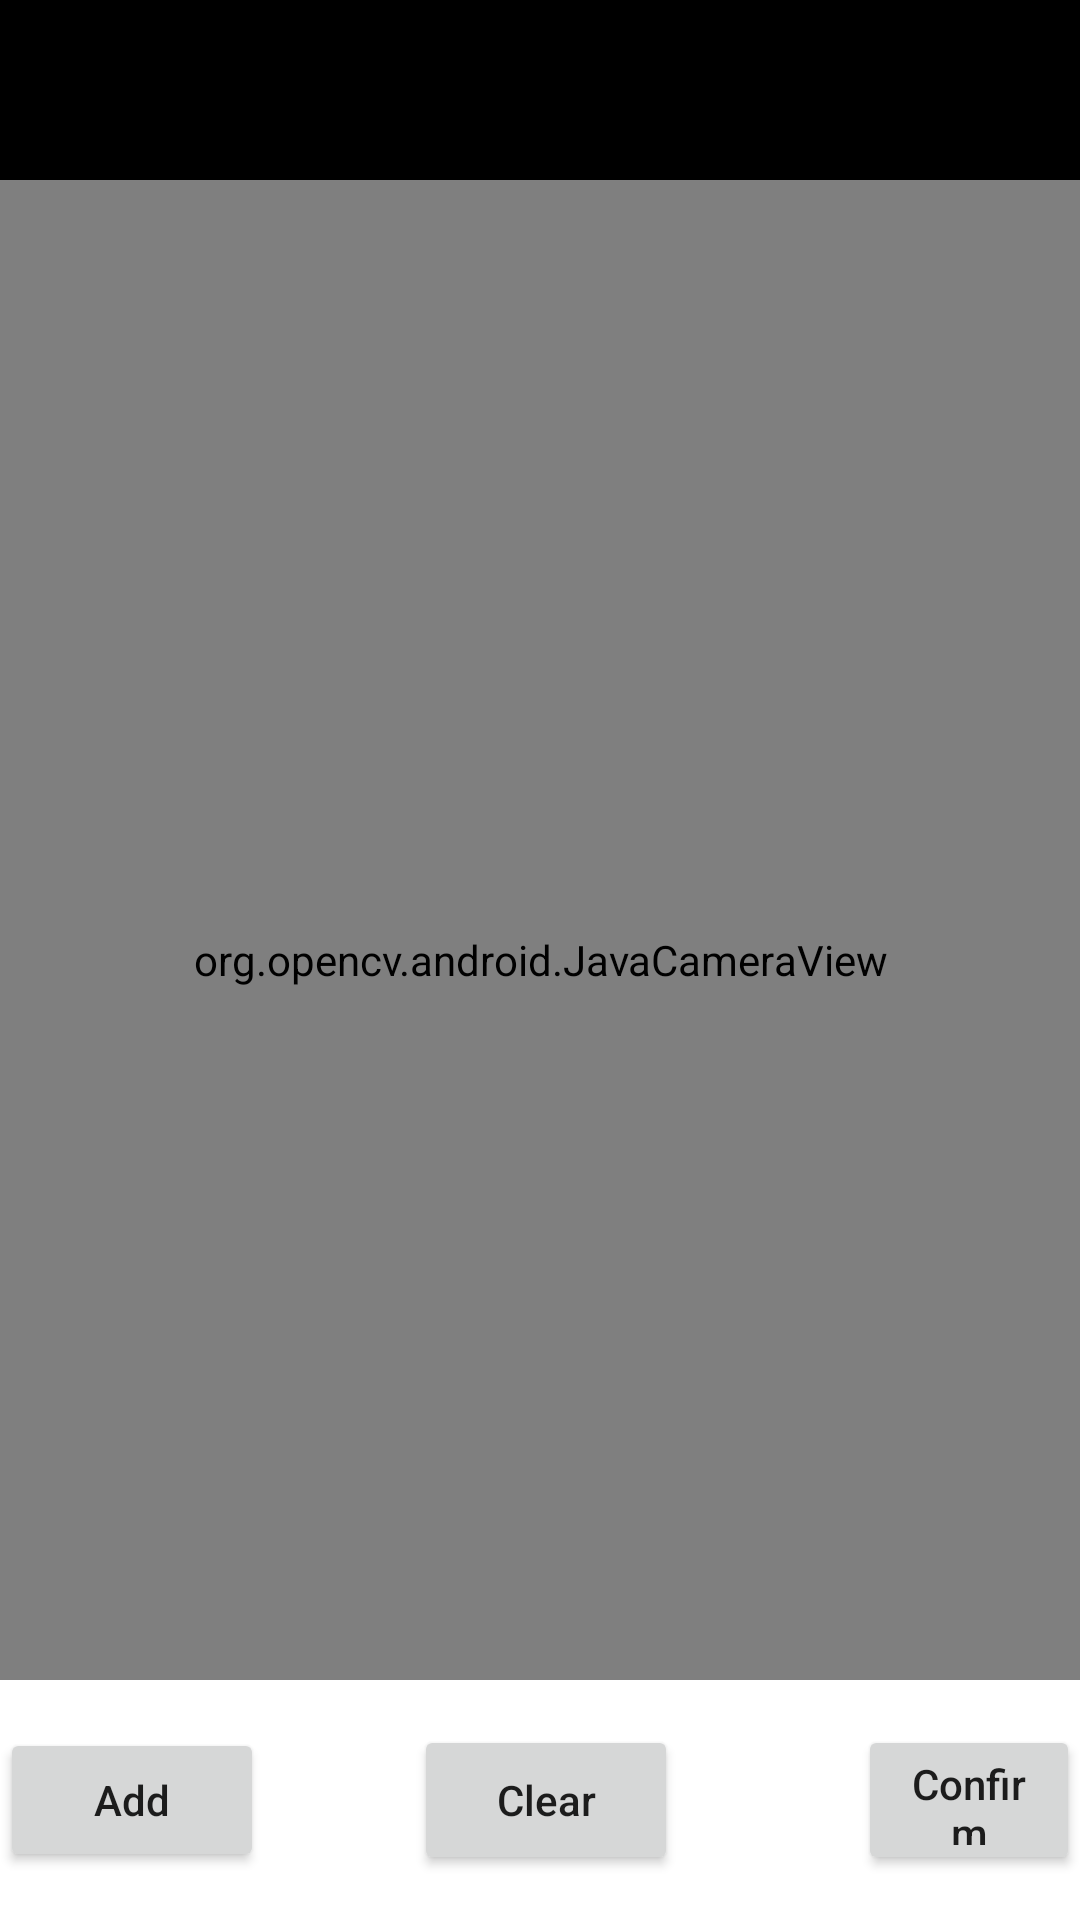

Layout XML and referenced resources for this Android screen:
<!-- AndroidManifest.xml: application theme Theme.ImagePro -->
<!-- res/layout/activity_combine_letters.xml -->
<?xml version="1.0" encoding="utf-8"?>
<FrameLayout
    xmlns:android="http://schemas.android.com/apk/res/android"
    android:layout_width="match_parent"
    android:layout_height="match_parent">

    <org.opencv.android.JavaCameraView
        android:layout_width="match_parent"
        android:layout_height="match_parent"
        android:id="@+id/frame_Surface"/>


    <LinearLayout
        android:layout_width="match_parent"
        android:layout_height="60dp"
        android:background="@color/black"
        android:orientation="horizontal"
        android:id="@+id/top_linear_layout"
        android:gravity="center">
        <EditText
            android:id="@+id/change_text"
            android:layout_width="wrap_content"
            android:layout_height="wrap_content"
            android:text=""
            android:textColor="@color/white"
            android:textSize="25dp"/>


    </LinearLayout>
    <LinearLayout
        android:layout_width="match_parent"
        android:layout_height="80dp"
        android:background="@color/white"
        android:layout_gravity="bottom"
        android:gravity="center"
        android:id="@+id/bottom_linear_layout"
        android:orientation="horizontal">

        <Button
            android:id="@+id/add_btn"
            android:layout_width="wrap_content"
            android:layout_height="wrap_content"
            android:layout_marginRight="50dp"
            android:text="@string/Add"
            android:textAllCaps="false" />
        <Button
            android:layout_width="wrap_content"
            android:layout_height="50dp"
            android:id="@+id/clear_btn"
            android:text="@string/Clear"
            android:textAllCaps="false"
            android:layout_marginRight="60dp"

            />
        <Button
            android:layout_width="wrap_content"
            android:layout_height="50dp"
            android:id="@+id/Confirm"
            android:text="@string/confirm"
            android:textAllCaps="false"
            />


    </LinearLayout>



</FrameLayout>
<!-- resources referenced by this layout -->
<resources>
  <string name="Add">Add</string>
  <string name="Clear">Clear</string>
  <string name="confirm">Confirm</string>
  <style name="Theme.ImagePro" parent="Theme.MaterialComponents.Light.DarkActionBar">
          
          <item name="colorPrimary">@color/purple_500</item>
          <item name="colorPrimaryVariant">@color/purple_700</item>
          <item name="colorOnPrimary">@color/white</item>
          
          <item name="colorSecondary">@color/teal_200</item>
          <item name="colorSecondaryVariant">@color/teal_700</item>
          <item name="colorOnSecondary">@color/black</item>
          
          <item name="android:statusBarColor" tools:targetApi="l">?attr/colorPrimaryVariant</item>
          
      </style>
  <!-- not gathered from this repository: default colours our renderer supplied (Android Studio template values) -->
  <color name="purple_500">#FF6200EE</color>
  <color name="purple_700">#FF3700B3</color>
  <color name="teal_200">#FF03DAC5</color>
  <color name="teal_700">#FF018786</color>
  <color name="black">#FF000000</color>
  <color name="white">#FFFFFFFF</color>
</resources>
